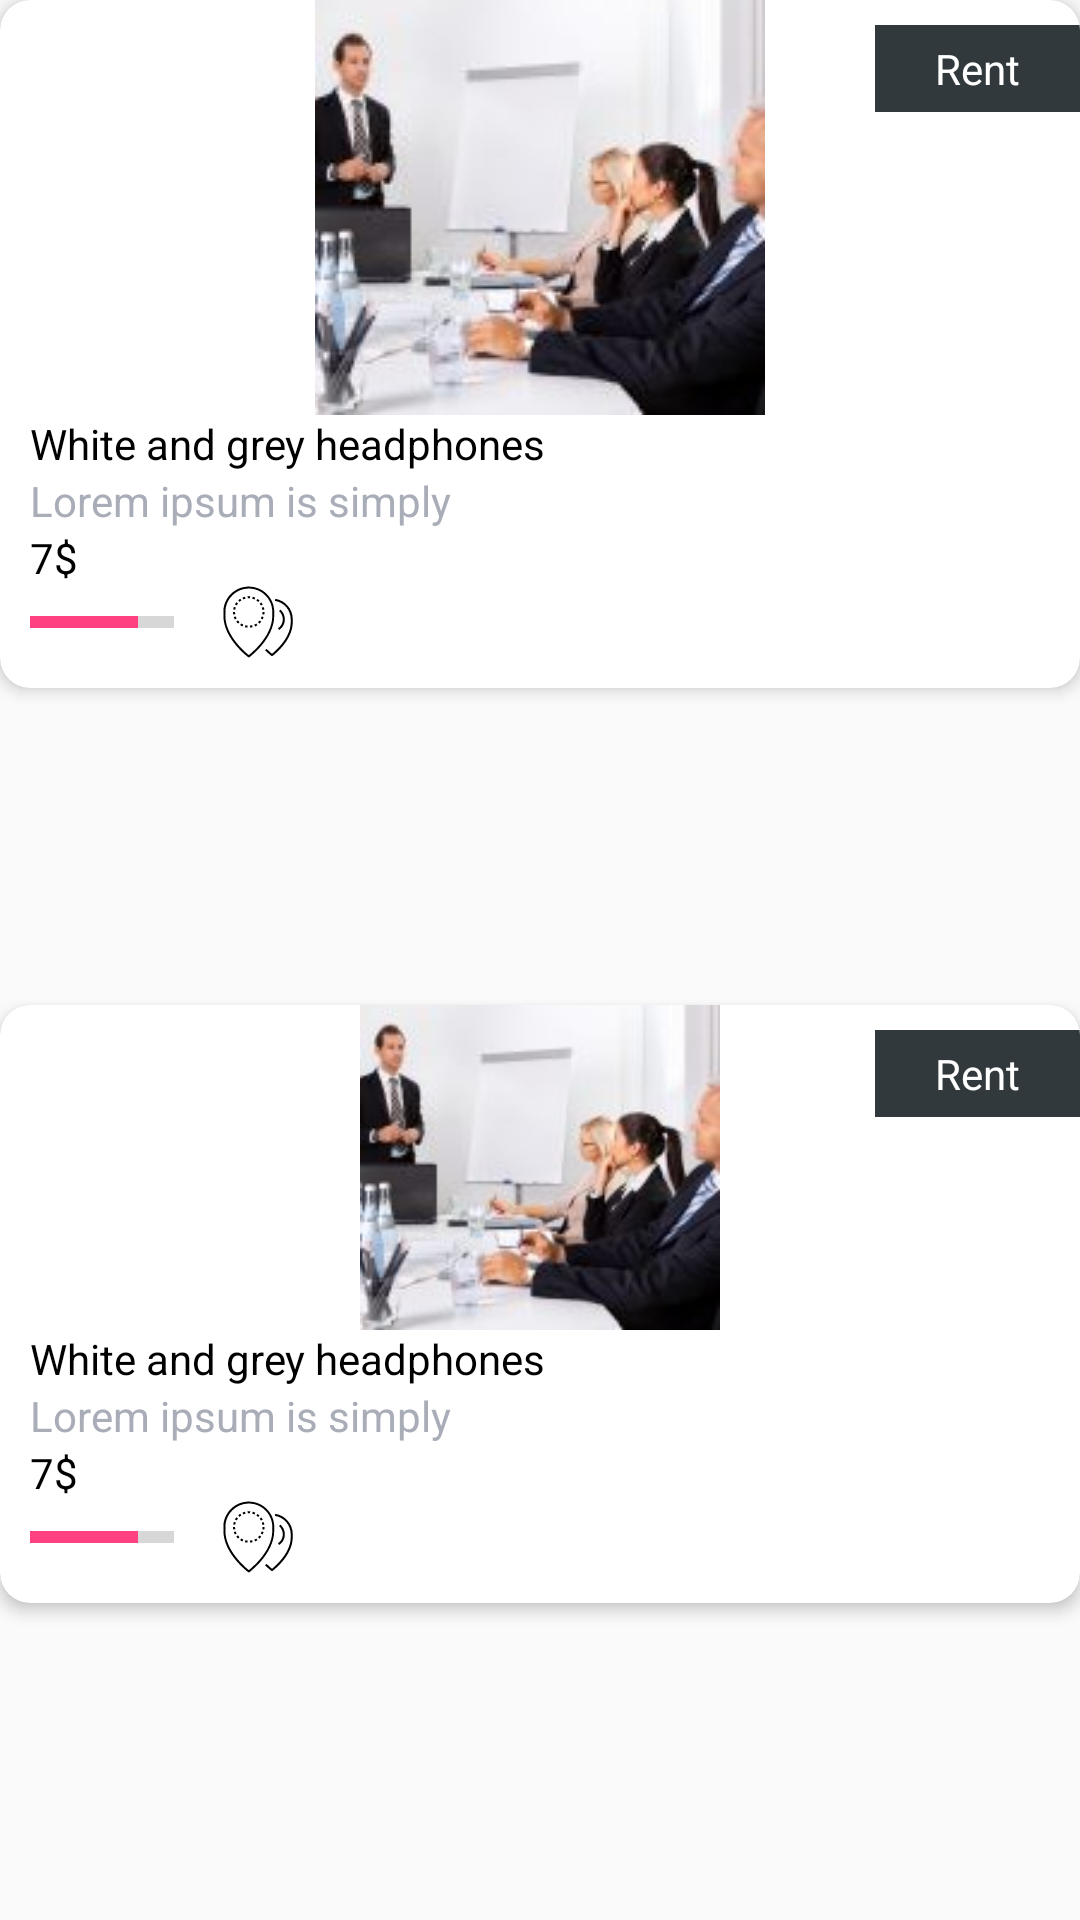

The Android layout XML behind this screen, and the referenced resources:
<!-- AndroidManifest.xml: application theme AppTheme -->
<!-- res/layout/rowitem_category_gridview_recyclerview.xml -->
<?xml version="1.0" encoding="utf-8"?>
<LinearLayout xmlns:android="http://schemas.android.com/apk/res/android"
    android:id="@+id/rowitem_recyclerview_categorylist_linearlayout"
    android:layout_width="match_parent"
    android:layout_height="wrap_content"
    android:layout_marginLeft="@dimen/i1_10dp_margin"
    android:layout_marginTop="@dimen/i1_10dp_margin"
    android:background="?attr/selectableItemBackground"
    android:orientation="vertical">

    <LinearLayout
        android:id="@+id/parent"
        android:layout_width="match_parent"
        android:layout_height="0dp"
        android:layout_weight="2">

        <android.support.v7.widget.CardView
            android:id="@+id/cv"
            style="@style/i1_card_view_without_margin"
            android:layout_width="match_parent"
            android:layout_height="wrap_content">

            <LinearLayout
                android:layout_width="match_parent"
                android:layout_height="wrap_content"
                android:orientation="vertical">

                <RelativeLayout
                    android:layout_width="match_parent"
                    android:layout_height="wrap_content"
                    android:layout_marginTop="-12dp">

                    <ImageView
                        android:id="@+id/rowitem_recyclerview_categorylist_defaultimageview"
                        android:layout_width="match_parent"
                        android:layout_height="150dp"
                        android:layout_alignParentTop="true"
                        android:src="@drawable/business" />

                    <TextView


                        android:layout_width="wrap_content"
                        android:layout_height="wrap_content"
                        android:layout_alignParentRight="true"
                        android:layout_gravity="center_vertical"
                        android:layout_marginTop="@dimen/i1_20dp_margin"
                        android:background="@color/button_rent"
                        android:paddingBottom="@dimen/i1_5dp_padding"
                        android:paddingLeft="@dimen/i1_20dp_padding"
                        android:paddingRight="@dimen/i1_20dp_padding"
                        android:paddingTop="@dimen/i1_5dp_padding"
                        android:text="Rent"
                        android:textColor="@color/white" />

                </RelativeLayout>

                <TextView
                    android:id="@+id/rowitem_category_name_TextView"
                    android:layout_width="wrap_content"
                    android:layout_height="wrap_content"
                    android:layout_marginLeft="@dimen/i1_10dp_margin"
                    android:text="White and grey headphones"
                    android:textColor="@color/black" />

                <TextView
                    android:id="@+id/rowitem_product_categoryName_TextView"
                    android:layout_width="wrap_content"
                    android:layout_height="wrap_content"
                    android:layout_marginLeft="@dimen/i1_10dp_margin"
                    android:text="Lorem ipsum is simply"
                    android:textColor="@color/secondary_text" />

                <TextView
                    android:id="@+id/rowitem_productlist_price_TextView"
                    android:layout_width="wrap_content"
                    android:layout_height="wrap_content"
                    android:layout_marginLeft="@dimen/i1_10dp_margin"
                    android:text="7$"
                    android:textColor="@color/black" />

                <LinearLayout
                    android:layout_width="match_parent"
                    android:layout_height="wrap_content"
                    android:gravity="center_vertical"
                    android:orientation="horizontal"
                    android:paddingBottom="@dimen/i1_10dp_padding">

                    <ProgressBar
                        style="?android:attr/progressBarStyleHorizontal"
                        android:layout_width="wrap_content"
                        android:layout_height="wrap_content"
                        android:layout_gravity="center_vertical"
                        android:layout_marginLeft="@dimen/i1_10dp_margin"
                        android:progress="75" />

                    <ImageView
                        android:layout_width="wrap_content"
                        android:layout_height="wrap_content"
                        android:layout_marginLeft="@dimen/activity_horizontal_margin"
                        android:src="@drawable/drawer_locations" />
                </LinearLayout>

            </LinearLayout>

        </android.support.v7.widget.CardView>
    </LinearLayout>

    <LinearLayout
        android:id="@+id/parent1"
        android:layout_width="match_parent"
        android:layout_height="0dp"
        android:layout_marginTop="10dp"
        android:layout_weight="2">

        <android.support.v7.widget.CardView
            android:id="@+id/cv1"
            style="@style/i1_card_view_without_margin"
            android:layout_width="match_parent"
            android:layout_height="wrap_content"
            android:layout_marginTop="10dp">

            <LinearLayout
                android:layout_width="match_parent"
                android:layout_height="wrap_content"
                android:orientation="vertical">

                <RelativeLayout
                    android:layout_width="match_parent"
                    android:layout_height="wrap_content"
                    android:layout_marginTop="-12dp">

                    <ImageView
                        android:id="@+id/rowitem_recyclerview_categorylist_defaultimageview1"
                        android:layout_width="match_parent"
                        android:layout_height="120dp"


                        android:src="@drawable/business" />

                    <TextView
                        android:layout_width="wrap_content"
                        android:layout_height="wrap_content"
                        android:layout_alignParentRight="true"
                        android:layout_gravity="center_vertical"


                        android:layout_marginTop="@dimen/i1_20dp_margin"
                        android:background="@color/button_rent"
                        android:paddingBottom="@dimen/i1_5dp_padding"
                        android:paddingLeft="@dimen/i1_20dp_padding"
                        android:paddingRight="@dimen/i1_20dp_padding"
                        android:paddingTop="@dimen/i1_5dp_padding"
                        android:text="Rent"
                        android:textColor="@color/white" />

                </RelativeLayout>

                <TextView
                    android:id="@+id/rowitem_category_name_TextView1"
                    android:layout_width="wrap_content"
                    android:layout_height="wrap_content"
                    android:layout_marginLeft="@dimen/i1_10dp_margin"
                    android:text="White and grey headphones"
                    android:textColor="@color/black" />

                <TextView
                    android:id="@+id/rowitem_product_categoryName_TextView1"
                    android:layout_width="wrap_content"
                    android:layout_height="wrap_content"
                    android:layout_marginLeft="@dimen/i1_10dp_margin"
                    android:text="Lorem ipsum is simply"
                    android:textColor="@color/secondary_text" />

                <TextView
                    android:id="@+id/rowitem_productlist_price_TextView1"
                    android:layout_width="wrap_content"
                    android:layout_height="wrap_content"
                    android:layout_marginLeft="@dimen/i1_10dp_margin"
                    android:text="7$"
                    android:textColor="@color/black" />

                <LinearLayout
                    android:layout_width="match_parent"
                    android:layout_height="wrap_content"
                    android:gravity="center_vertical"
                    android:orientation="horizontal"
                    android:paddingBottom="@dimen/i1_10dp_padding">

                    <ProgressBar
                        style="?android:attr/progressBarStyleHorizontal"
                        android:layout_width="wrap_content"
                        android:layout_height="wrap_content"
                        android:layout_gravity="center_vertical"
                        android:layout_marginLeft="@dimen/i1_10dp_margin"
                        android:progress="75" />

                    <ImageView
                        android:layout_width="wrap_content"
                        android:layout_height="wrap_content"
                        android:layout_marginLeft="@dimen/activity_horizontal_margin"
                        android:src="@drawable/drawer_locations" />

                </LinearLayout>

            </LinearLayout>

        </android.support.v7.widget.CardView>
    </LinearLayout>
</LinearLayout>
<!-- resources referenced by this layout -->
<resources>
  <color name="black">#000000</color>
  <color name="button_rent">#31393c</color>
  <color name="secondary_text">#a9adb8</color>
  <color name="white">#FFFFFF</color>
  <dimen name="activity_horizontal_margin">16dp</dimen>
  <dimen name="i1_10dp_margin">10dp</dimen>
  <dimen name="i1_10dp_padding">10dp</dimen>
  <dimen name="i1_20dp_margin">20dp</dimen>
  <dimen name="i1_20dp_padding">20dp</dimen>
  <dimen name="i1_5dp_padding">5dp</dimen>
  <!-- drawable business: jpg bitmap (drawable, 5914 bytes) -->
  <!-- drawable drawer_locations: vector/xml drawable (drawable, 3692 chars, omitted) -->
  <style name="i1_card_view_without_margin" parent="CardView">
          <item name="android:shadowColor">@color/black</item>
          <item name="android:shadowDx">2</item>
          <item name="android:shadowDy">2</item>
          <item name="android:shadowRadius">1.2</item>
          <item name="cardBackgroundColor">@color/white</item>
          <item name="cardElevation">@dimen/i1_3dp_elevation</item>
          <item name="cardCornerRadius">10dp</item>
      </style>
  <style name="AppTheme" parent="Theme.AppCompat.Light.DarkActionBar">
          
          <item name="colorPrimary">@color/colorPrimary</item>
          <item name="colorPrimaryDark">@color/colorPrimaryDark</item>
          <item name="colorAccent">@color/colorAccent</item>
      </style>
  <dimen name="i1_3dp_elevation">3dp</dimen>
  <color name="colorPrimary">#3F51B5</color>
  <color name="colorPrimaryDark">#303F9F</color>
  <color name="colorAccent">#FF4081</color>
</resources>
